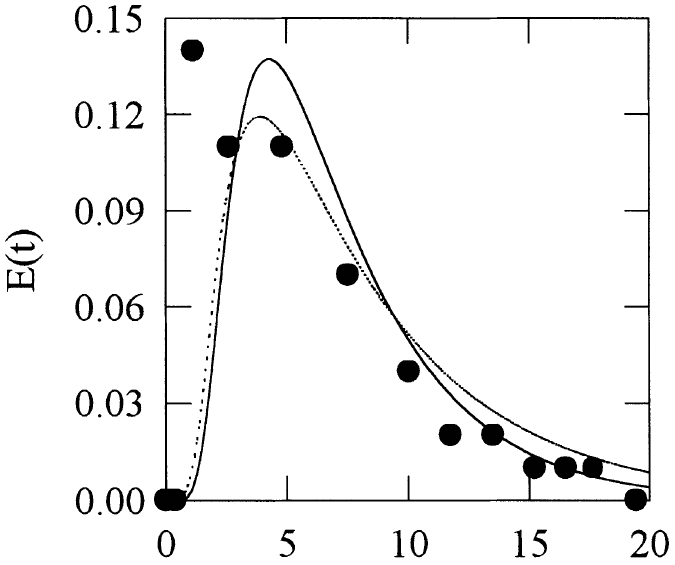

Data behind this chart, as committed beside it:
0.4936080868284245, 0.0005867014341590648
1.167, 0.1404
2.565, 0.1105
4.824, 0.1103
7.545, 0.0706
10.03, 0.04048
11.77, 0.02053
13.54, 0.02073
15.22, 0.01017
16.55, 0.01037
17.66, 0.01076
19.43, 0.0003911
